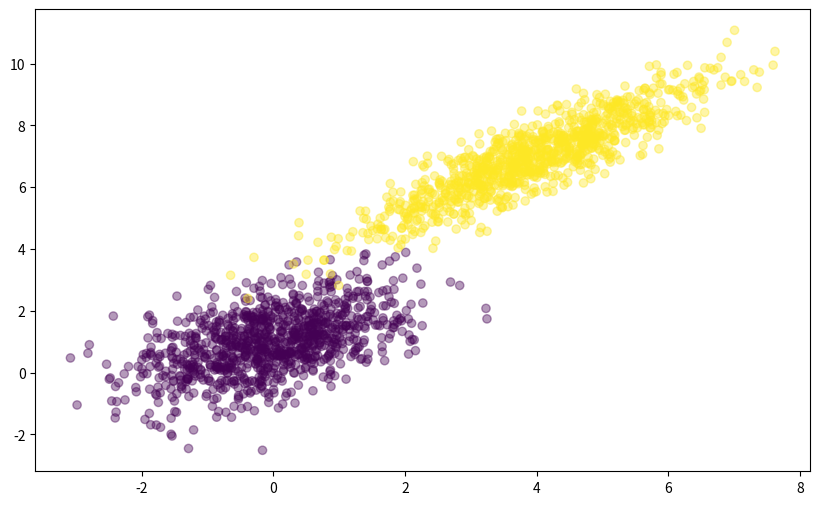

Write Python code to recreate this figure. (Note: this script raises an exception after producing the figure.)
import numpy as np
import matplotlib.pyplot as plt

np.random.seed(125)
sample_num = 1000

x1 = np.random.multivariate_normal([0, 1], [[1, 0.5], [0.5, 1]], sample_num)
x2 = np.random.multivariate_normal([4, 7], [[1.7, 1.5], [1.5, 1.7]], sample_num)

real_xdata = np.vstack((x1, x2)).astype(np.float32)
real_label = np.hstack((np.zeros(sample_num), np.ones(sample_num)))

plt.figure(figsize=(10, 6))
plt.scatter(real_xdata[:, 0], real_xdata[:, 1],
            c=real_label, alpha=.4)
plt.show()


def sigmoid(scores):
    return 1 / (1 + np.exp(-scores))


def logistic_regression(datax, label, num_steps, learning_rate):
    real_datax = np.mat(np.insert(datax, 0, 1, axis=1))
    real_label = np.mat(label).transpose()
    params = np.ones((np.shape(real_datax)[1], 1))
    plt.ion()
    fig, ax = plt.subplots()
    plt.rcParams['lines.markersize'] = 3
    for step in range(num_steps):
        scores = real_datax * params
        predictions = sigmoid(scores)
        params = params + learning_rate * real_datax.transpose() * (real_label - predictions)
        x1_min = np.min(datax[:, 0])
        x1_max = np.max(datax[:, 0])
        x2_min = np.min(datax[:, 1])
        x2_max = np.max(datax[:, 1])
        plt.xlim(x1_min, x1_max)
        plt.ylim(x2_min, x2_max)

        x_line = np.linspace(x1_min, x1_max, 1000)
        y_line = (-params[0, 0] - params[1, 0] * x_line) / params[2, 0]
        plt.plot(x_line, y_line)
        plt.title(str(step) + ' iterations', fontsize='xx-large')
        plt.scatter(real_xdata[:, 0], real_xdata[:, 1],
                    c=label, alpha=.4)
        plt.pause(0.4)
        ax.cla()
    return params


if __name__ == "__main__":
    logistic_regression(real_xdata, real_label, 100, 0.01)
